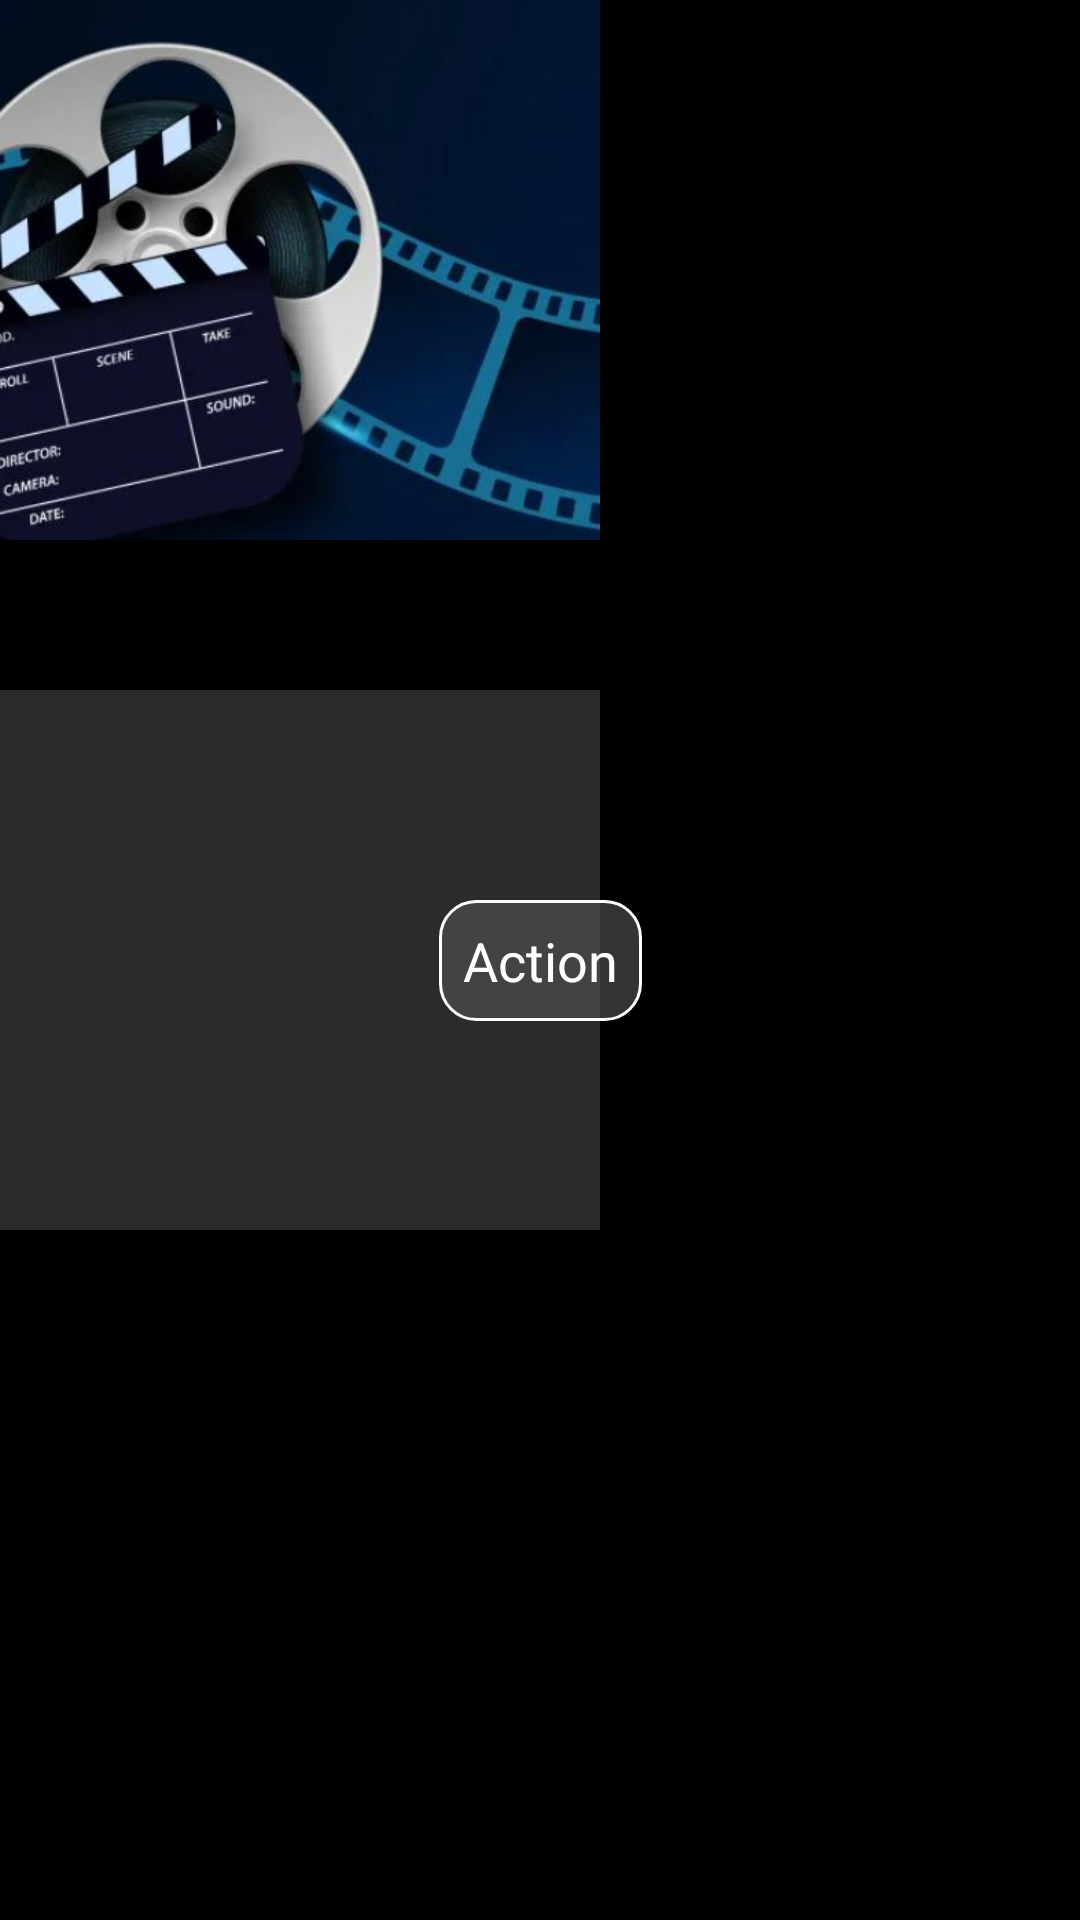

Write the Android layout XML for this screen, with the resource values it uses.
<!-- AndroidManifest.xml: application theme noActionBar -->
<!-- res/layout/singlecategory_design.xml -->
<?xml version="1.0" encoding="utf-8"?>
<androidx.constraintlayout.widget.ConstraintLayout xmlns:android="http://schemas.android.com/apk/res/android"
    android:layout_width="wrap_content"
    android:layout_height="wrap_content"
    android:layout_margin="10dp"
    xmlns:app="http://schemas.android.com/apk/res-auto"
    android:background="@color/black">
    <ImageView
        android:layout_width="200dp"
        android:layout_height="180dp"
        app:layout_constraintStart_toStartOf="parent"
        app:layout_constraintTop_toTopOf="parent"
        android:src="@drawable/clips"
        android:scaleType="centerCrop"

        />
    <ImageView
        android:layout_width="200dp"
        android:layout_height="180dp"
        app:layout_constraintTop_toTopOf="parent"
        app:layout_constraintBottom_toBottomOf="parent"
        app:layout_constraintStart_toStartOf="parent"
        android:background="#7E5A5757"/>
    <TextView
        android:layout_width="wrap_content"
        android:layout_height="wrap_content"
        app:layout_constraintTop_toTopOf="parent"
        app:layout_constraintBottom_toBottomOf="parent"
        app:layout_constraintStart_toStartOf="parent"
        app:layout_constraintEnd_toEndOf="parent"
        android:background="@drawable/details_bg"
        android:text="Action"
        android:id="@+id/movie_genre"
        android:textSize="18sp"
        android:textColor="@color/white"
        android:padding="8dp"/>



</androidx.constraintlayout.widget.ConstraintLayout>
<!-- resources referenced by this layout -->
<resources>
  <color name="black">#FF000000</color>
  <color name="white">#FFFFFFFF</color>
  <!-- drawable clips: jpg bitmap (drawable, 36414 bytes) -->
  <!-- drawable details_bg (drawable) -->
  <?xml version="1.0" encoding="utf-8"?>
  <shape xmlns:android="http://schemas.android.com/apk/res/android">
      <solid android:color="#A8514E4E"/>
      <stroke android:color="@color/white" android:width="1dp"/>
      <corners android:radius="12dp"/>
  
  </shape>
  <style name="noActionBar" parent="Theme.MaterialComponents.DayNight.DarkActionBar">
          <item name="windowActionBar">false</item>
          <item name="windowNoTitle">true</item>
      </style>
</resources>
